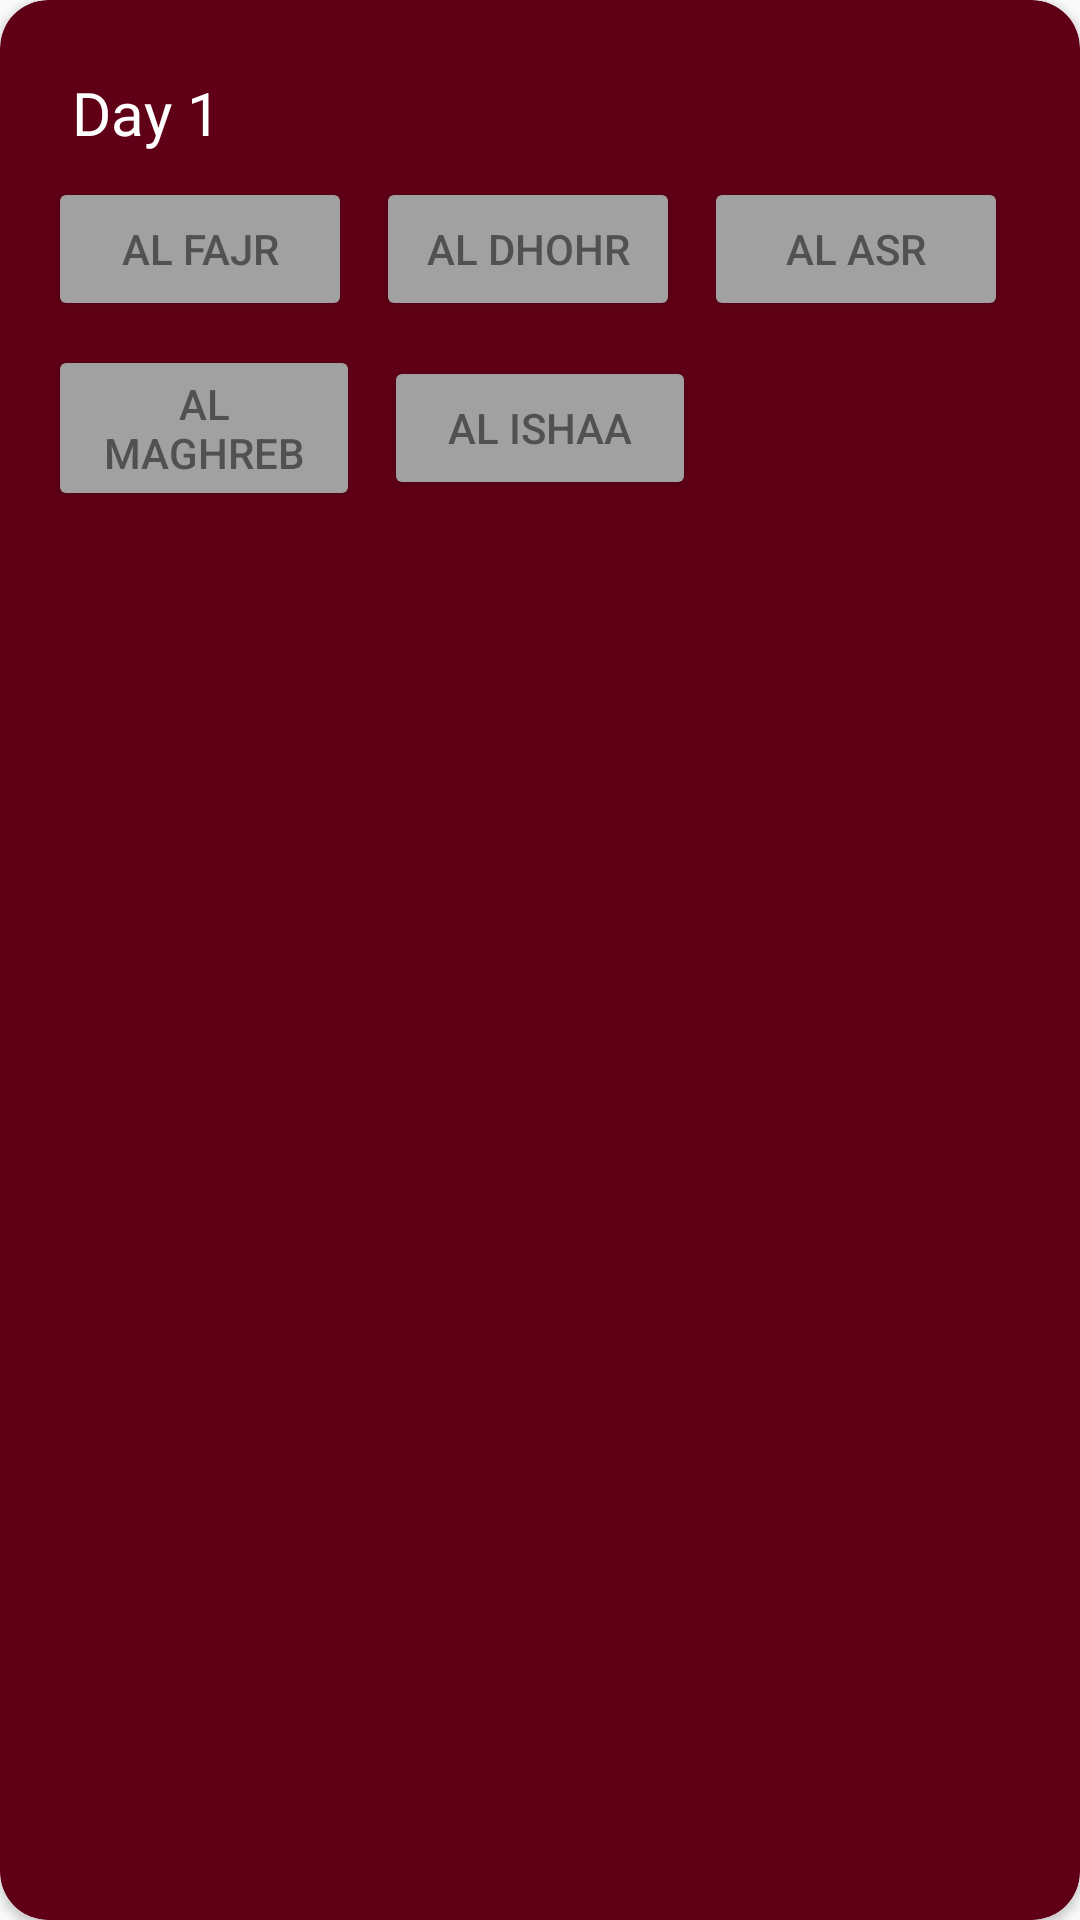

Android layout source for this screen:
<!-- AndroidManifest.xml: application theme AppTheme -->
<!-- res/layout/day_list_item.xml -->
<?xml version="1.0" encoding="utf-8"?>
<LinearLayout xmlns:android="http://schemas.android.com/apk/res/android"
    xmlns:app="http://schemas.android.com/apk/res-auto"
    xmlns:tools="http://schemas.android.com/tools"
    android:layout_width="match_parent"
    android:layout_height="wrap_content"
    android:layout_margin="8dp">

    <androidx.cardview.widget.CardView
        android:id="@+id/day_card_view"
        android:layout_width="match_parent"
        android:layout_height="match_parent"
        android:elevation="16dp"
        app:cardBackgroundColor="@color/darkRed"
        app:cardCornerRadius="16dp">

        <androidx.constraintlayout.widget.ConstraintLayout
            android:layout_width="match_parent"
            android:layout_height="match_parent"
            android:padding="16dp">

            <TextView
                android:id="@+id/day_text_view"
                android:layout_width="wrap_content"
                android:layout_height="wrap_content"
                android:fontFamily="@font/pacifico"
                android:gravity="center"
                android:padding="8dp"
                android:text="Day 1"
                android:textColor="@android:color/white"
                android:textSize="20sp"
                app:layout_constraintStart_toStartOf="parent"
                app:layout_constraintTop_toTopOf="parent" />

            <LinearLayout
                android:layout_width="match_parent"
                android:layout_height="wrap_content"
                app:layout_constraintEnd_toEndOf="parent"
                app:layout_constraintStart_toStartOf="parent"
                app:layout_constraintTop_toBottomOf="@id/day_text_view"
                android:orientation="vertical">
                <LinearLayout
                    android:layout_width="match_parent"
                    android:layout_height="wrap_content"
                    android:layout_marginBottom="8dp"
                    android:orientation="horizontal">
                    <Button
                        android:id="@+id/fajr_button"
                        style="@style/PrayerButtons"
                        android:text="Al Fajr" />

                    <Button
                        android:id="@+id/dhohr_button"
                        style="@style/PrayerButtons"
                        android:text="Al Dhohr" />

                    <Button
                        android:id="@+id/asr_button"
                        style="@style/PrayerButtons"
                        android:text="Al Asr" />
                </LinearLayout>
                <LinearLayout
                    android:layout_width="match_parent"
                    android:layout_height="wrap_content"
                    android:orientation="horizontal">
                    <Button
                        android:id="@+id/maghreb_button"
                        style="@style/PrayerButtons"
                        android:text="Al Maghreb" />

                    <Button
                        android:id="@+id/ishaa_button"
                        style="@style/PrayerButtons"
                        android:text="Al Ishaa" />

                    <View
                        android:layout_width="0dp"
                        android:layout_height="10dp"
                        android:layout_weight="1" />
                </LinearLayout>
            </LinearLayout>


        </androidx.constraintlayout.widget.ConstraintLayout>

    </androidx.cardview.widget.CardView>


</LinearLayout>
<!-- resources referenced by this layout -->
<resources>
  <color name="darkRed">#600016</color>
  <style name="PrayerButtons">
          <item name="android:layout_width">0dp</item>
          <item name="android:layout_marginEnd">8dp</item>
          <item name="android:gravity">center</item>
          <item name="android:layout_weight">1</item>
          <item name="android:textAlignment">center</item>
          <item name="android:textColor">@color/darkGray</item>
          <item name="android:backgroundTint">@color/lightGray</item>
          <item name="android:layout_height">wrap_content</item>
          <item name="android:layout_gravity">center</item>
      </style>
  <style name="AppTheme" parent="Theme.AppCompat.Light">
          
          <item name="colorPrimary">@color/golden</item>
          <item name="colorPrimaryDark">@color/darkGolden</item>
          <item name="colorAccent">@color/colorAccent</item>
          <item name="actionMenuTextColor">@color/darkRed</item>
          <item name="android:textColorPrimary">@color/darkRed</item>
      </style>
  <color name="darkGray">#515151</color>
  <color name="lightGray">#a1a1a1</color>
  <color name="golden">#cd983f</color>
  <color name="darkGolden">#b6852f</color>
  <color name="colorAccent">#D81B60</color>
</resources>
